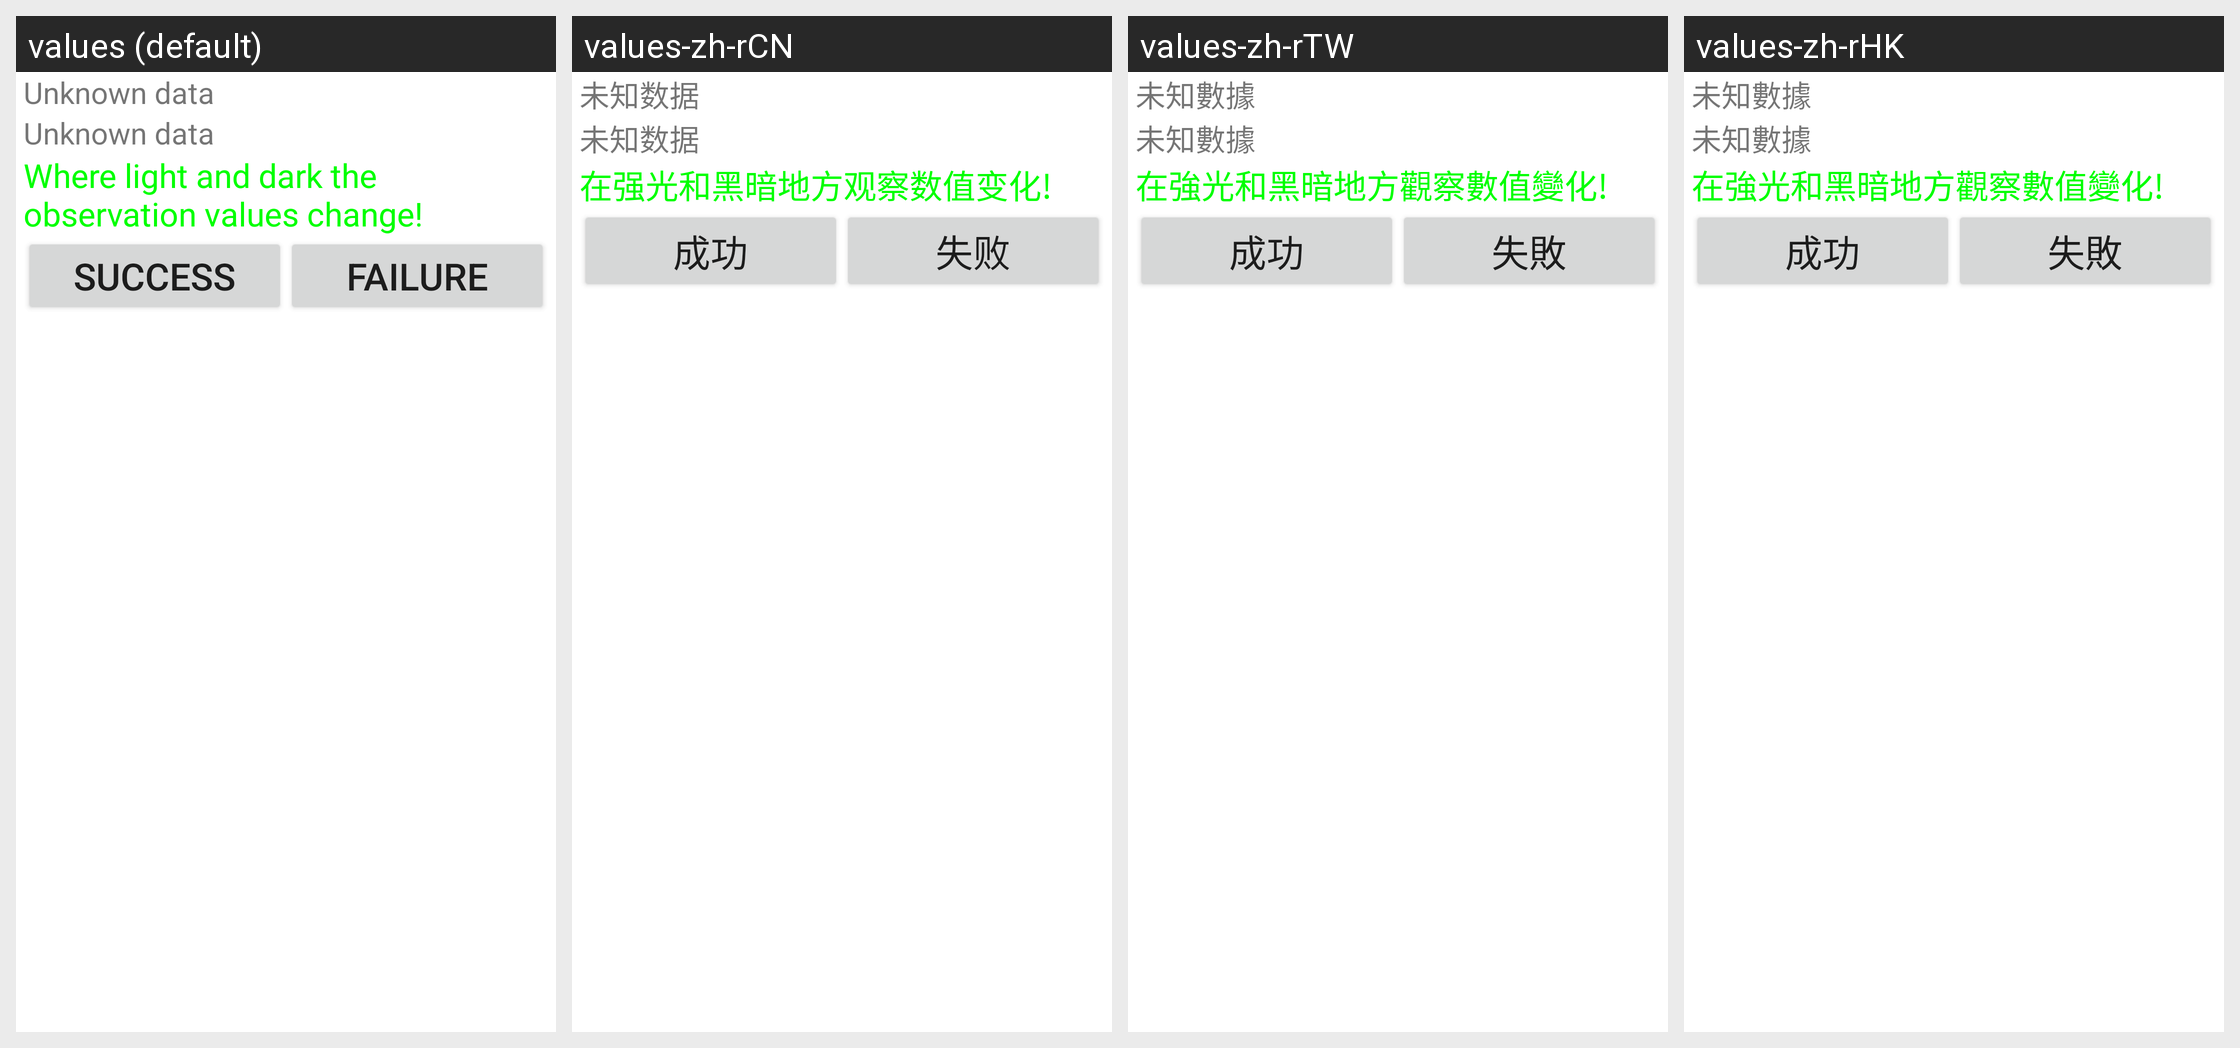

For this localized Android screen grid, give each drawn string resource with its value in every locale shown.
Android screen res/layout/lsensor.xml rendered under 4 locales, left to right: values (default), values-zh-rCN, values-zh-rTW, values-zh-rHK. Device: Nexus 5 (rendered at 1080×1920; each locale shown at half size, 540×960, under a caption strip naming it); theme Theme.MaterialComponents.DayNight.NoActionBar.
Strings drawn on this screen, with the default value and each locale's value (text and hints the layout hard-codes, and strings that could not be matched under every locale, appear in the picture but are not listed):

LSensor_default_text
  values: Unknown data
  values-zh-rCN: 未知数据
  values-zh-rTW: 未知數據
  values-zh-rHK: 未知數據

LSensor_tips
  values: Where light and dark the observation values change!
  values-zh-rCN: 在强光和黑暗地方观察数值变化!
  values-zh-rTW: 在強光和黑暗地方觀察數值變化!
  values-zh-rHK: 在強光和黑暗地方觀察數值變化!

Success
  values: Success
  values-zh-rCN: 成功
  values-zh-rTW: 成功
  values-zh-rHK: 成功

Failed
  values: Failure
  values-zh-rCN: 失败
  values-zh-rTW: 失敗
  values-zh-rHK: 失敗
